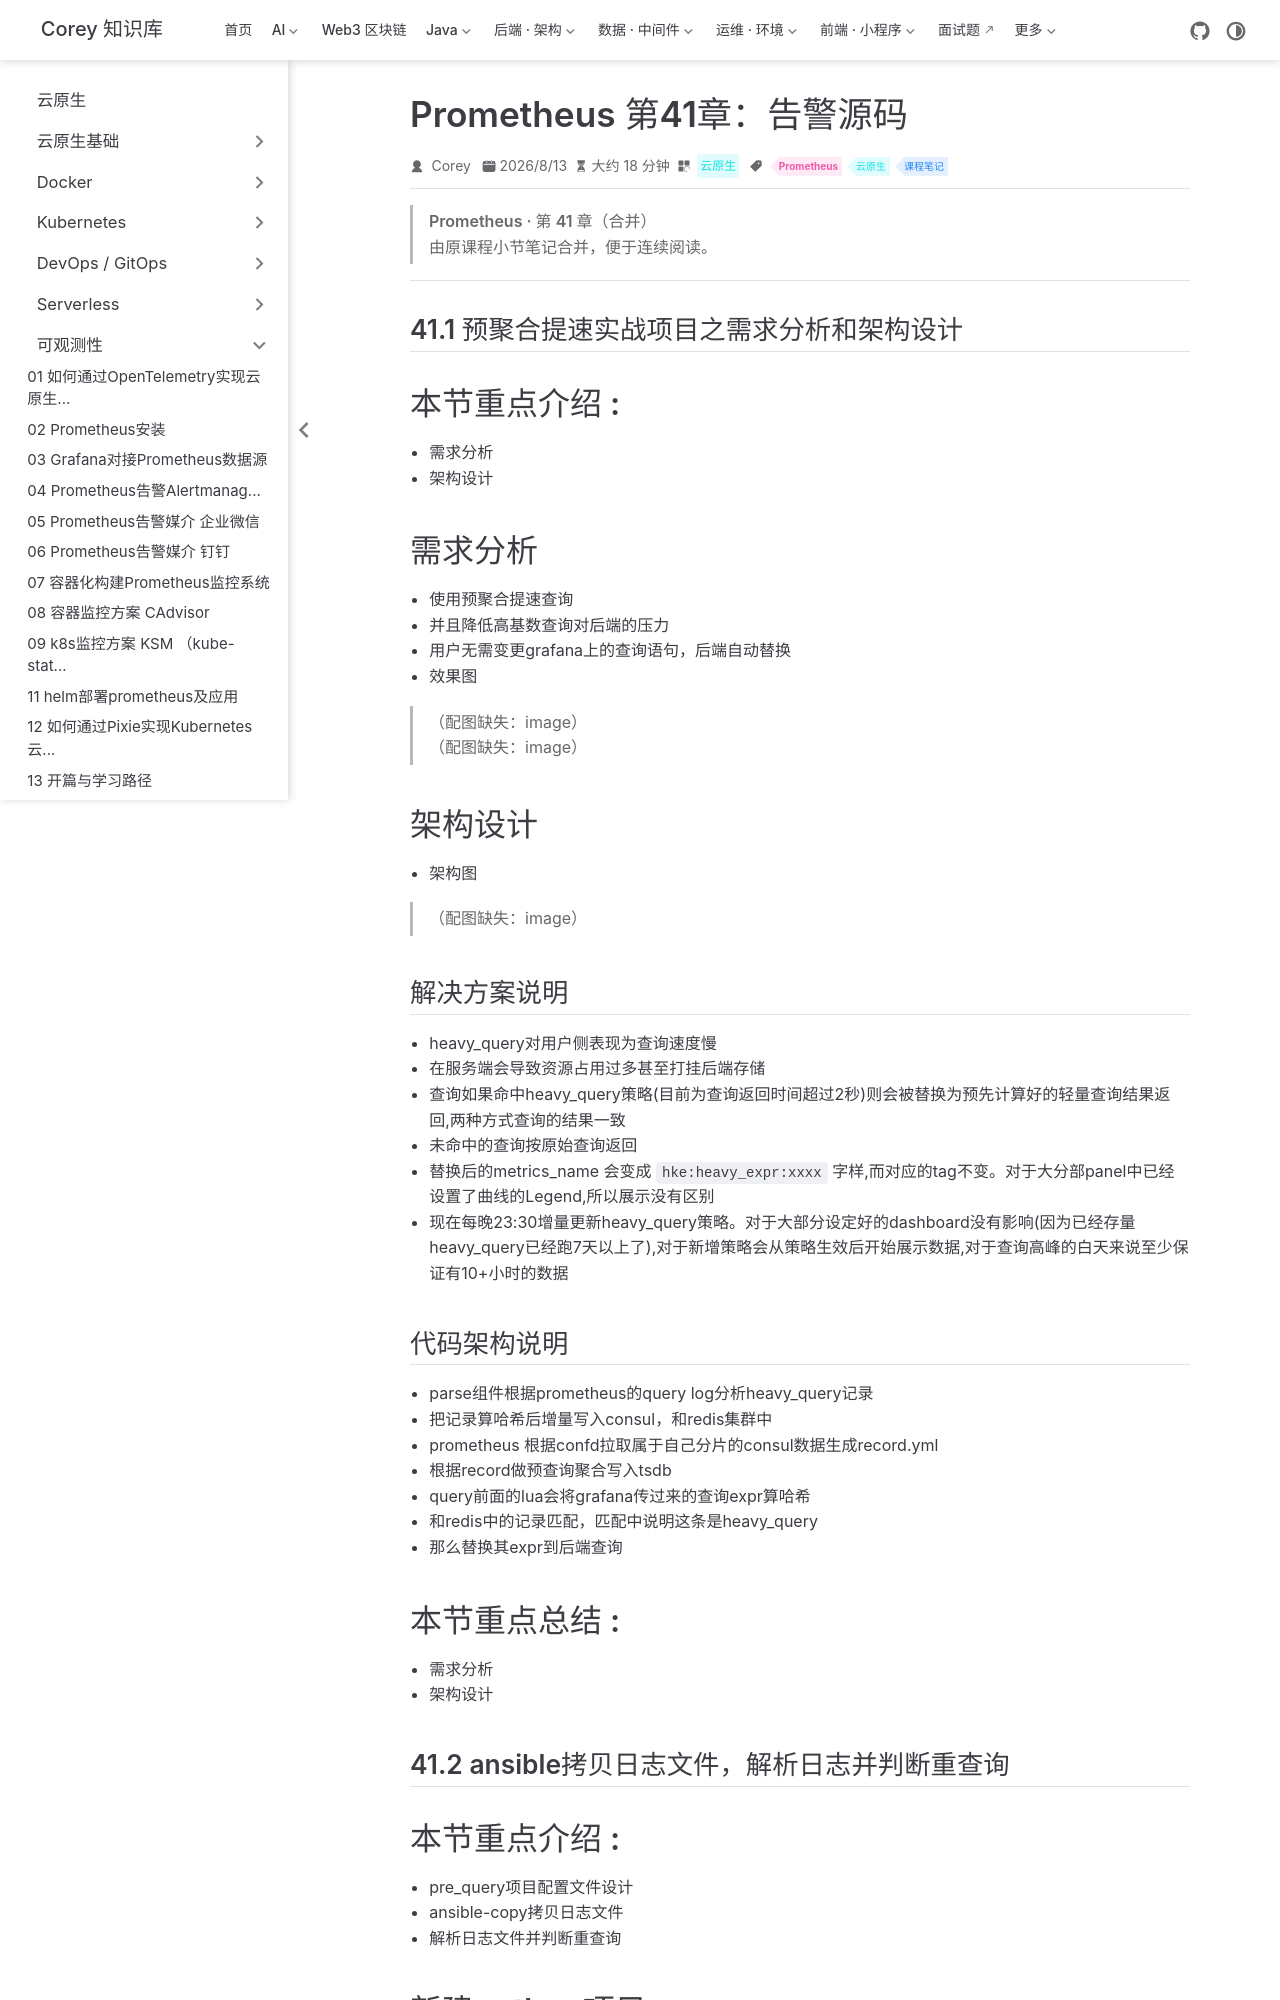

repository: code-corey/code-corey.github.io · page: 云原生/observability/observability-53-prom-ch41-告警源码.html · generator: jekyll

---
title: Prometheus 第41章：告警源码
sidebarGroup: 可观测性
shortTitle: 53 告警源码
order: 53
date: 2026-08-13
category: 云原生
tag:
  - Prometheus
  - 云原生
  - 课程笔记
description: Prometheus 第41章（告警源码）合并笔记
---

> **Prometheus · 第 41 章（合并）**
>
> 由原课程小节笔记合并，便于连续阅读。

---

## 41.1 预聚合提速实战项目之需求分析和架构设计

# 本节重点介绍 :
- 需求分析
- 架构设计

# 需求分析
- 使用预聚合提速查询
- 并且降低高基数查询对后端的压力
- 用户无需变更grafana上的查询语句，后端自动替换 
- 效果图
> （配图缺失：image）
> （配图缺失：image）

# 架构设计
- 架构图
> （配图缺失：image）

## 解决方案说明  
- heavy_query对用户侧表现为查询速度慢  
- 在服务端会导致资源占用过多甚至打挂后端存储  
- 查询如果命中heavy_query策略(目前为查询返回时间超过2秒)则会被替换为预先计算好的轻量查询结果返回,两种方式查询的结果一致  
- 未命中的查询按原始查询返回  
- 替换后的metrics_name 会变成 `hke:heavy_expr:xxxx` 字样,而对应的tag不变。对于大分部panel中已经设置了曲线的Legend,所以展示没有区别  
- 现在每晚23:30增量更新heavy_query策略。对于大部分设定好的dashboard没有影响(因为已经存量heavy_query已经跑7天以上了),对于新增策略会从策略生效后开始展示数据,对于查询高峰的白天来说至少保证有10+小时的数据

## 代码架构说明
- parse组件根据prometheus的query log分析heavy_query记录
- 把记录算哈希后增量写入consul，和redis集群中
- prometheus 根据confd拉取属于自己分片的consul数据生成record.yml
- 根据record做预查询聚合写入tsdb
- query前面的lua会将grafana传过来的查询expr算哈希
- 和redis中的记录匹配，匹配中说明这条是heavy_query
- 那么替换其expr到后端查询

# 本节重点总结 :
- 需求分析
- 架构设计

## 41.2 ansible拷贝日志文件，解析日志并判断重查询

# 本节重点介绍 :
- pre_query项目配置文件设计
- ansible-copy拷贝日志文件
- 解析日志文件并判断重查询

# 新建python项目 pre_query
